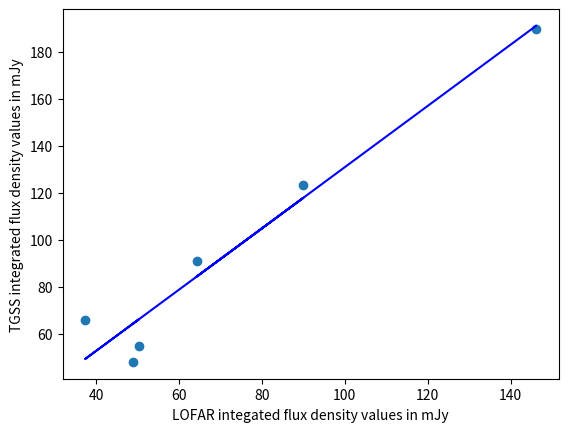

This chart was generated by the following Python code:
import matplotlib.pyplot as plt
import matplotlib as mpl
import numpy as np

LOF_int=[146.12,64.3,90,37.36,50.34,49,]
TGSS_int=[189.7,91.1,123.2,66,54.7,48]

plt.xlabel('LOFAR integated flux density values in mJy')
plt.ylabel("TGSS integrated flux density values in mJy")
plt.scatter(LOF_int,TGSS_int)

slope, intercept = np.polyfit(LOF_int, TGSS_int, 1)
abline_values = [slope * l + intercept for l in LOF_int]
plt.plot(LOF_int, abline_values, 'b', label='fit')
plt.savefig("Integrated_tgss.png")
plt.show()
